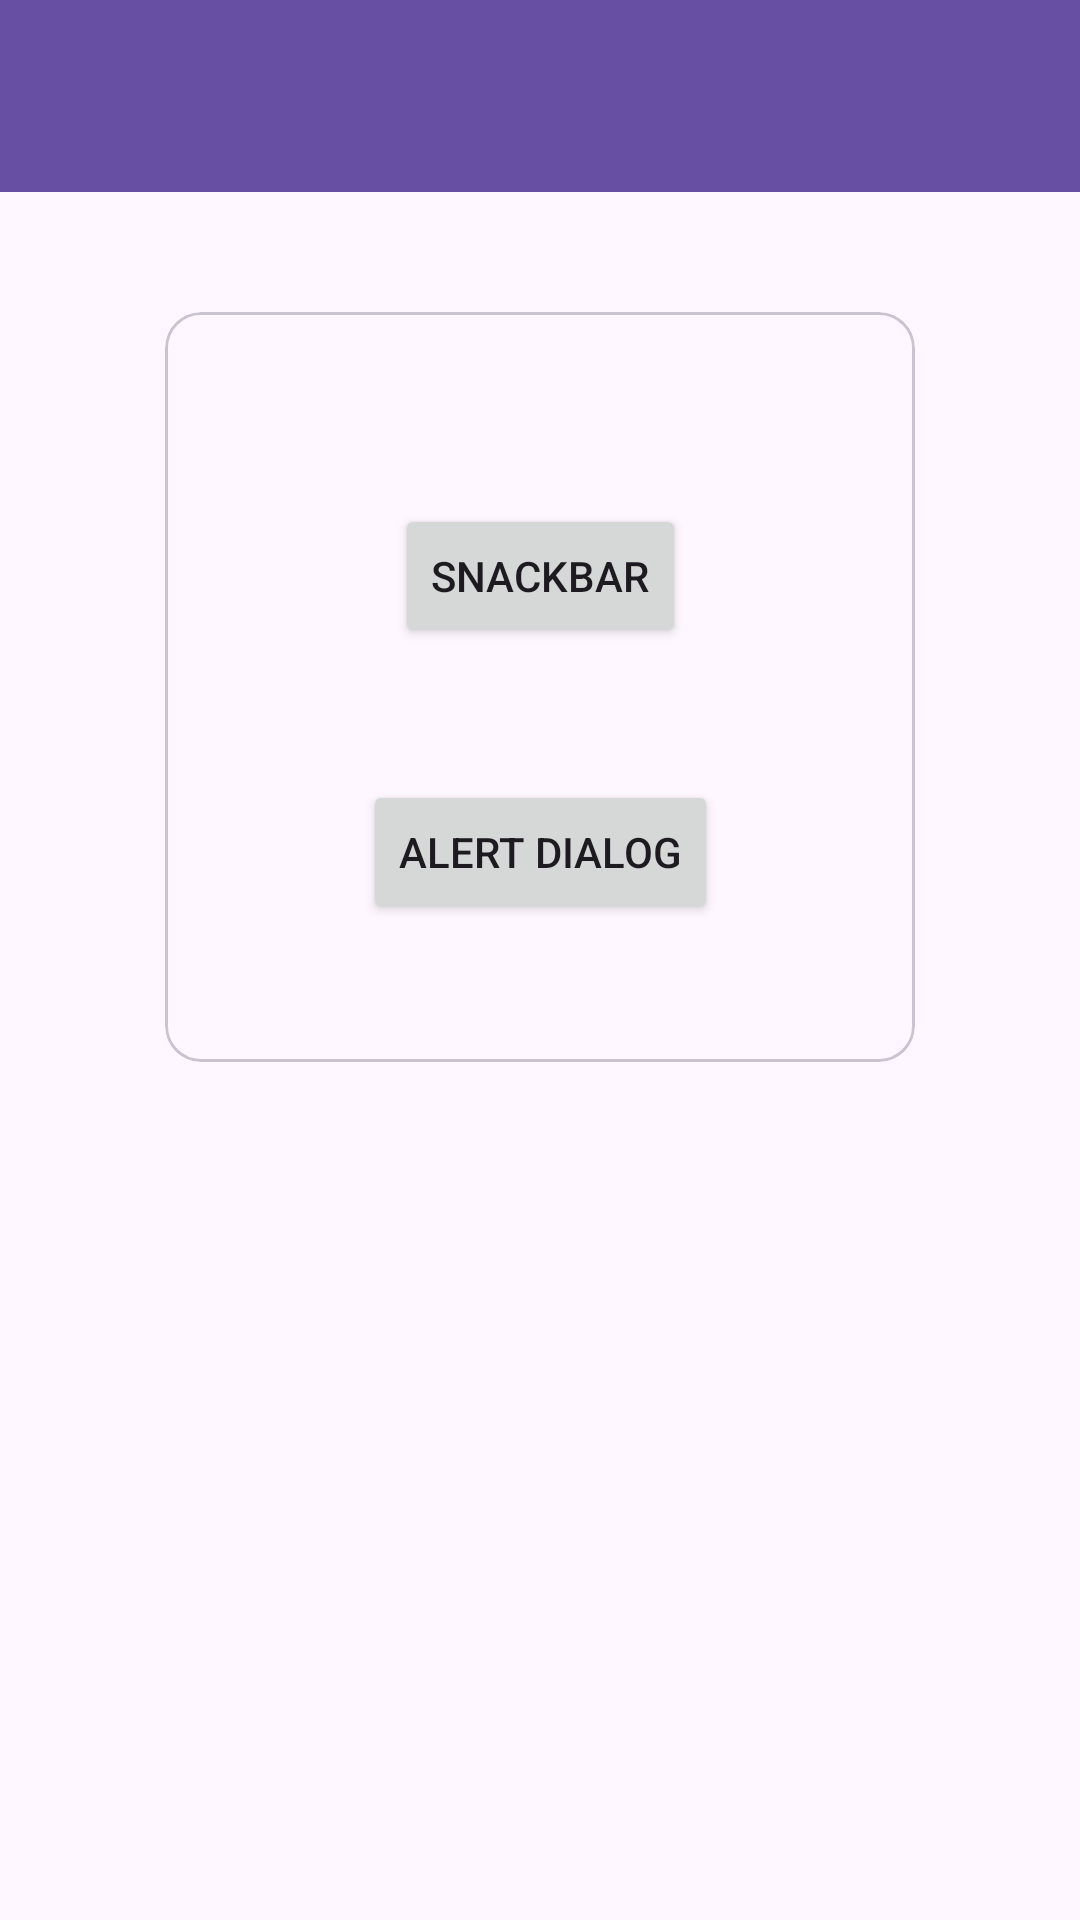

The Android layout XML behind this screen, and the referenced resources:
<!-- AndroidManifest.xml: application theme Theme.DonApps -->
<!-- res/layout/activity_fourth.xml -->
<?xml version="1.0" encoding="utf-8"?>
<androidx.constraintlayout.widget.ConstraintLayout xmlns:android="http://schemas.android.com/apk/res/android"
    xmlns:app="http://schemas.android.com/apk/res-auto"
    xmlns:tools="http://schemas.android.com/tools"
    android:id="@+id/main"
    android:layout_width="match_parent"
    android:layout_height="match_parent"
    tools:context=".home.pertemuan_4.FourthActivity">

    <androidx.appcompat.widget.Toolbar
        android:id="@+id/toolbar"
        android:layout_width="match_parent"
        android:layout_height="?attr/actionBarSize"
        android:background="?attr/colorPrimary"
        app:titleTextColor="@android:color/white"
        app:layout_constraintTop_toTopOf="parent"
        app:layout_constraintStart_toStartOf="parent"
        app:layout_constraintEnd_toEndOf="parent" />

    <com.google.android.material.card.MaterialCardView
        android:id="@+id/materialCardView"
        android:layout_width="250dp"
        android:layout_height="250dp"
        android:layout_marginTop="40dp"
        app:layout_constraintEnd_toEndOf="parent"
        app:layout_constraintStart_toStartOf="parent"
        app:layout_constraintTop_toBottomOf="@id/toolbar">

        <androidx.constraintlayout.widget.ConstraintLayout
            android:layout_width="match_parent"
            android:layout_height="match_parent"
            android:layout_margin="20dp">

            <Button
                android:id="@+id/btnShowSnackbar"
                android:layout_width="wrap_content"
                android:layout_height="wrap_content"
                android:layout_marginTop="44dp"
                android:text="SnackBar"
                app:layout_constraintEnd_toEndOf="parent"
                app:layout_constraintStart_toStartOf="parent"
                app:layout_constraintTop_toTopOf="parent" />

            <Button
                android:id="@+id/btnShowAlertDialog"
                android:layout_width="wrap_content"
                android:layout_height="wrap_content"
                android:layout_marginTop="44dp"
                android:text="Alert Dialog"
                app:layout_constraintEnd_toEndOf="parent"
                app:layout_constraintStart_toStartOf="parent"
                app:layout_constraintTop_toBottomOf="@+id/btnShowSnackbar" />

        </androidx.constraintlayout.widget.ConstraintLayout>
    </com.google.android.material.card.MaterialCardView>

</androidx.constraintlayout.widget.ConstraintLayout>
<!-- resources referenced by this layout -->
<resources>
  <style name="Theme.DonApps" parent="Base.Theme.DonApps" />
  <style name="Base.Theme.DonApps" parent="Theme.Material3.DayNight.NoActionBar" />
</resources>
